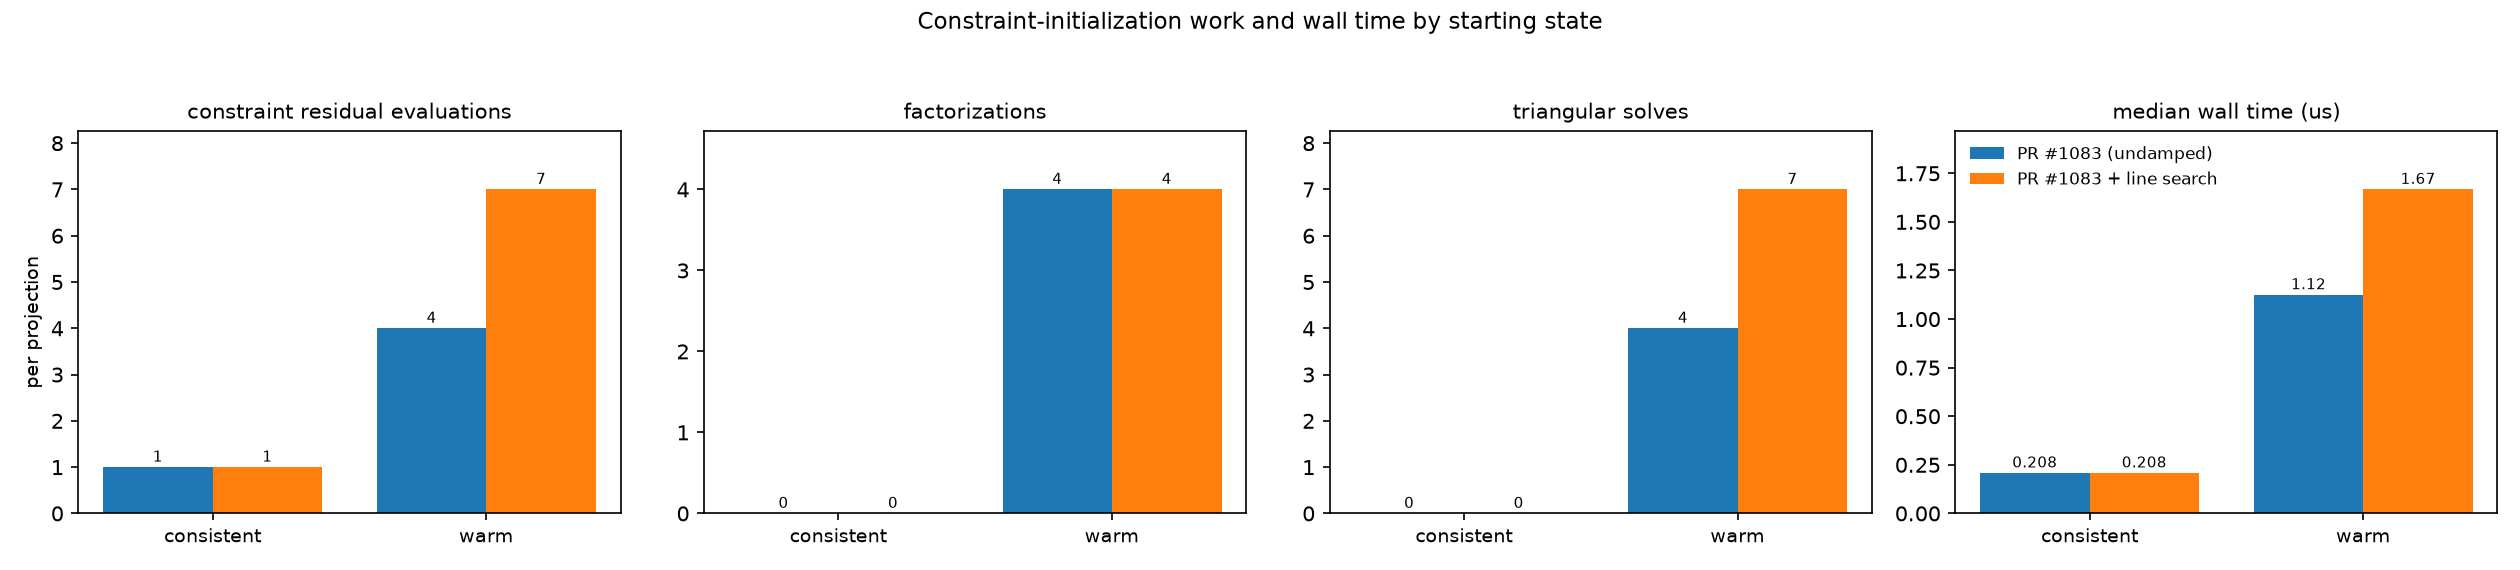

Data behind this chart, as committed beside it:
variant, start, temperature, initial_aq, initial_xm, status, constraint_init_iterations, forcing_calls, jacobian_updates, decompositions, solves, median_us
undamped, warm, 2.86000000000000000e+02, 1.00000000000000000e+00, 9.00000000000000000e+02, Converged, 4, 4, 4, 4, 4, 1.12500000000000000e+00
undamped, consistent, 2.86000000000000000e+02, 7.15275075887103681e+05, 8.45739366404983912e+02, Converged, 1, 1, 0, 0, 0, 2.07999999999999990e-01
damped, warm, 2.86000000000000000e+02, 1.00000000000000000e+00, 9.00000000000000000e+02, Converged, 4, 7, 4, 4, 7, 1.66700000000000004e+00
damped, consistent, 2.86000000000000000e+02, 7.15275075887103681e+05, 8.45739366404983912e+02, Converged, 1, 1, 0, 0, 0, 2.07999999999999990e-01
